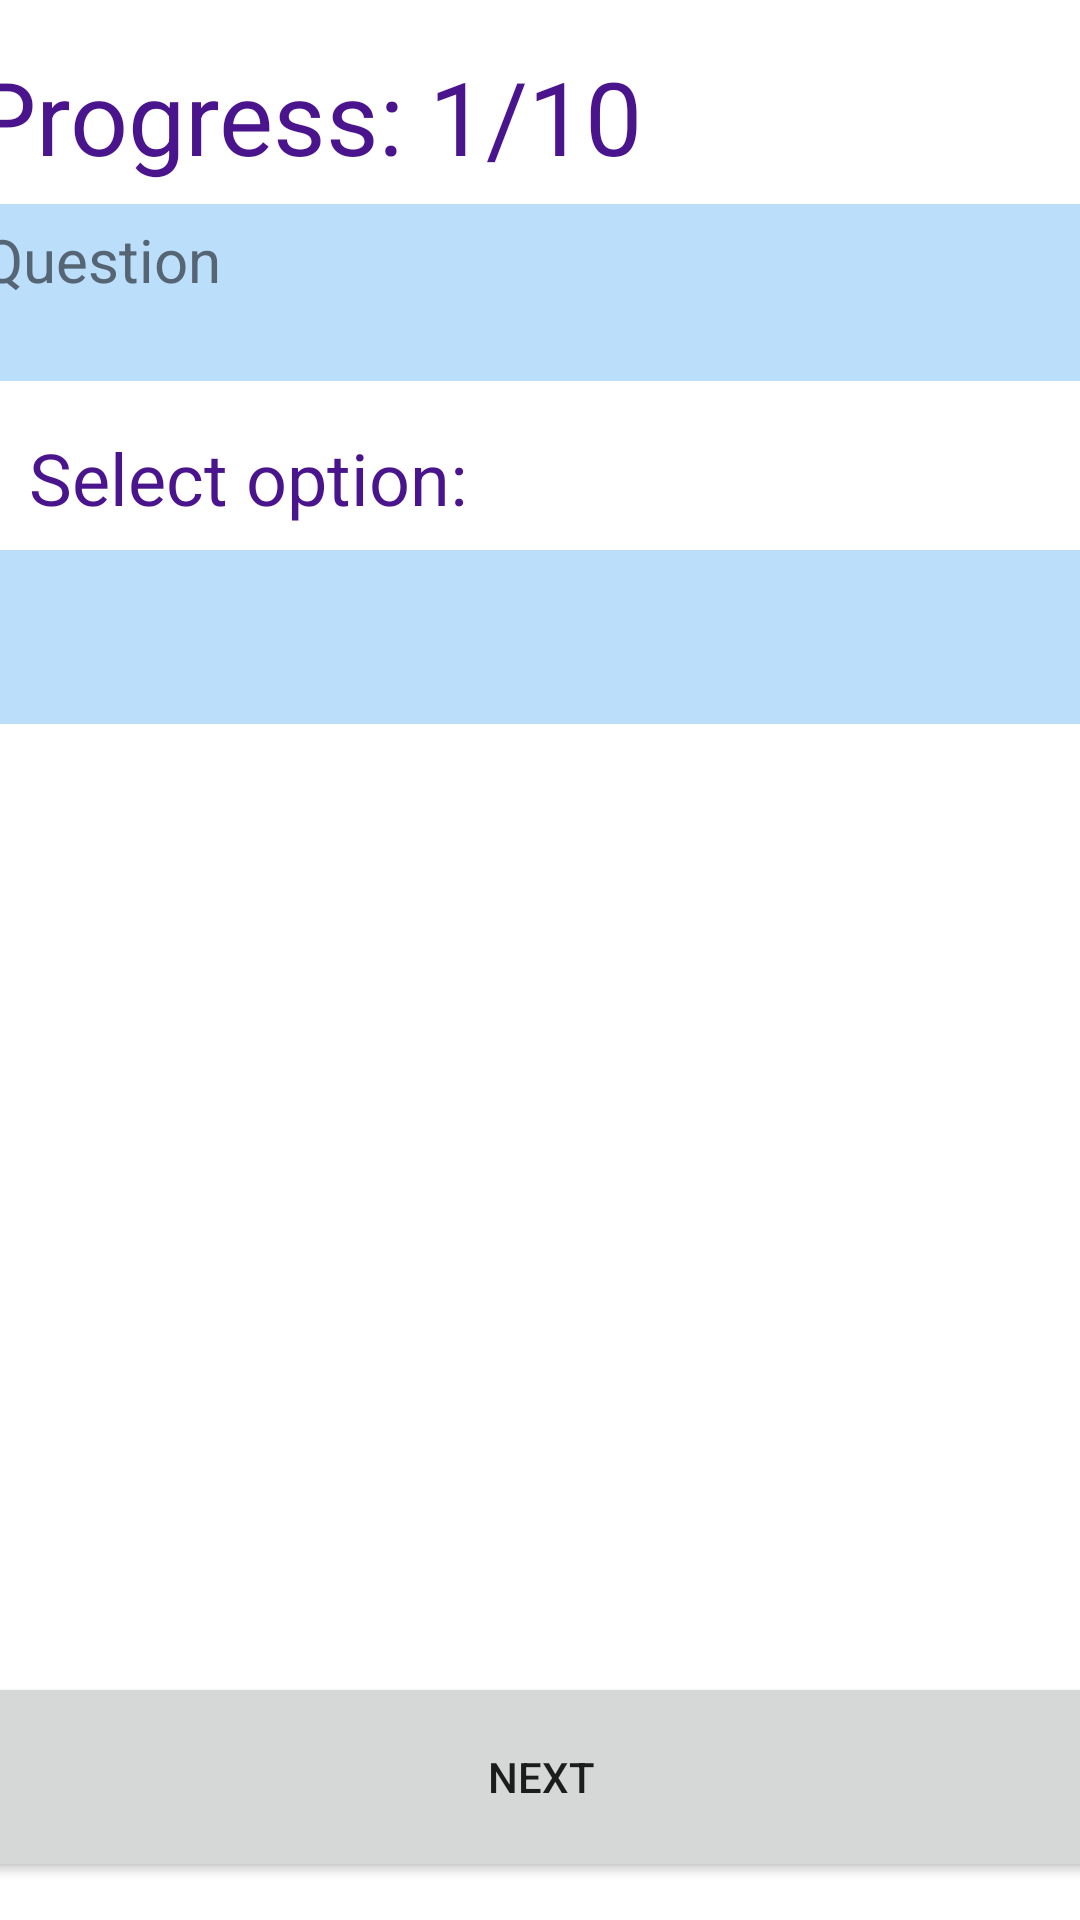

The Android layout XML behind this screen, and the referenced resources:
<!-- AndroidManifest.xml: application theme Theme.AndroidQuizApplication -->
<!-- res/layout/fragment_quiz.xml -->
<?xml version="1.0" encoding="utf-8"?>
<androidx.constraintlayout.widget.ConstraintLayout xmlns:android="http://schemas.android.com/apk/res/android"
    xmlns:app="http://schemas.android.com/apk/res-auto"
    xmlns:tools="http://schemas.android.com/tools"
    android:layout_width="match_parent"
    android:layout_height="match_parent"
    android:scrollbars="vertical"
    tools:context=".Quiz">


    <TextView
        android:id="@+id/scoreTextView"
        android:layout_width="383dp"
        android:layout_height="48dp"
        android:layout_marginTop="16dp"
        android:text="@string/progress_1_10"
        android:textColor="@color/darker_purple"
        android:textSize="34sp"
        app:layout_constraintEnd_toEndOf="parent"
        app:layout_constraintHorizontal_bias="0.428"
        app:layout_constraintStart_toStartOf="parent"
        app:layout_constraintTop_toTopOf="parent" />

    <TextView
        android:id="@+id/questionField"
        android:layout_width="384dp"
        android:layout_height="59dp"
        android:layout_marginTop="4dp"
        android:background="@drawable/rounded_corner_radius"
        android:padding="5dp"
        android:scrollbars="vertical"
        android:text="@string/question"
        android:textColor="@color/darkest_blue"
        android:textSize="20sp"
        app:layout_constraintEnd_toEndOf="parent"
        app:layout_constraintHorizontal_bias="0.481"
        app:layout_constraintStart_toStartOf="parent"
        app:layout_constraintTop_toBottomOf="@+id/scoreTextView" />

    <Spinner
        android:id="@+id/spinner"
        android:layout_width="383dp"
        android:layout_height="58dp"
        android:layout_marginTop="8dp"
        android:background="@drawable/rounded_corner_radius"
        android:minHeight="48dp"
        android:popupBackground="@color/brighter_blue"
        app:layout_constraintEnd_toEndOf="parent"
        app:layout_constraintStart_toStartOf="parent"
        app:layout_constraintTop_toBottomOf="@+id/selectOption"
        tools:ignore="SpeakableTextPresentCheck" />

    <Button
        android:id="@+id/nextQuestion"
        android:layout_width="373dp"
        android:layout_height="70dp"
        android:layout_marginTop="316dp"
        android:text="@string/next"
        app:layout_constraintEnd_toEndOf="parent"
        app:layout_constraintStart_toStartOf="parent"
        app:layout_constraintTop_toBottomOf="@+id/spinner" />

    <Button
        android:id="@+id/finishQuiz"
        android:layout_width="370dp"
        android:layout_height="70dp"
        android:layout_marginTop="8dp"
        android:text="@string/exit_quiz"
        app:layout_constraintEnd_toEndOf="parent"
        app:layout_constraintHorizontal_bias="0.512"
        app:layout_constraintStart_toStartOf="parent"
        app:layout_constraintTop_toBottomOf="@+id/nextQuestion" />

    <TextView
        android:id="@+id/selectOption"
        android:layout_width="wrap_content"
        android:layout_height="wrap_content"
        android:layout_marginTop="16dp"
        android:text="@string/select_option"
        android:textColor="@color/darker_purple"
        android:textSize="24sp"
        app:layout_constraintEnd_toEndOf="parent"
        app:layout_constraintHorizontal_bias="0.045"
        app:layout_constraintStart_toStartOf="parent"
        app:layout_constraintTop_toBottomOf="@+id/questionField" />
</androidx.constraintlayout.widget.ConstraintLayout>
<!-- resources referenced by this layout -->
<resources>
  <color name="brighter_blue">#BBDEFB</color>
  <color name="darker_purple">#4A148C</color>
  <color name="darkest_blue">#566573</color>
  <!-- drawable rounded_corner_radius (drawable) -->
  <?xml version="1.0" encoding="utf-8"?>
  <shape xmlns:android="http://schemas.android.com/apk/res/android" >
      <stroke
          android:width="1dp"
          android:color="@color/brighter_blue"
         />
  
      <solid android:color="@color/brighter_blue" />
  
      <padding
          android:left="1dp"
          android:right="1dp"
          android:bottom="1dp"
          android:top="1dp" />
  
      <corners android:radius="5dp" />
  </shape>
  <string name="exit_quiz">Exit quiz</string>
  <string name="next">Next</string>
  <string name="progress_1_10">Progress: 1/10</string>
  <string name="question">Question</string>
  <string name="select_option">Select option:</string>
  <style name="Theme.AndroidQuizApplication" parent="Theme.MaterialComponents.DayNight.DarkActionBar">
          
          <item name="colorPrimary">@color/darker_purple</item>
          <item name="colorPrimaryVariant">@color/darkest_purple</item>
          <item name="colorOnPrimary">@color/white</item>
          
          <item name="colorSecondary">@color/brighter_blue</item>
          <item name="colorSecondaryVariant">@color/darker_blue</item>
          <item name="colorOnSecondary">@color/black</item>
          
          <item name="android:statusBarColor" tools:targetApi="l">?attr/colorPrimaryVariant</item>
          
      </style>
  <color name="darkest_purple">#38006B</color>
  <color name="white">#FFFFFFFF</color>
  <color name="darker_blue">#8AACC8</color>
  <color name="black">#FF000000</color>
</resources>
